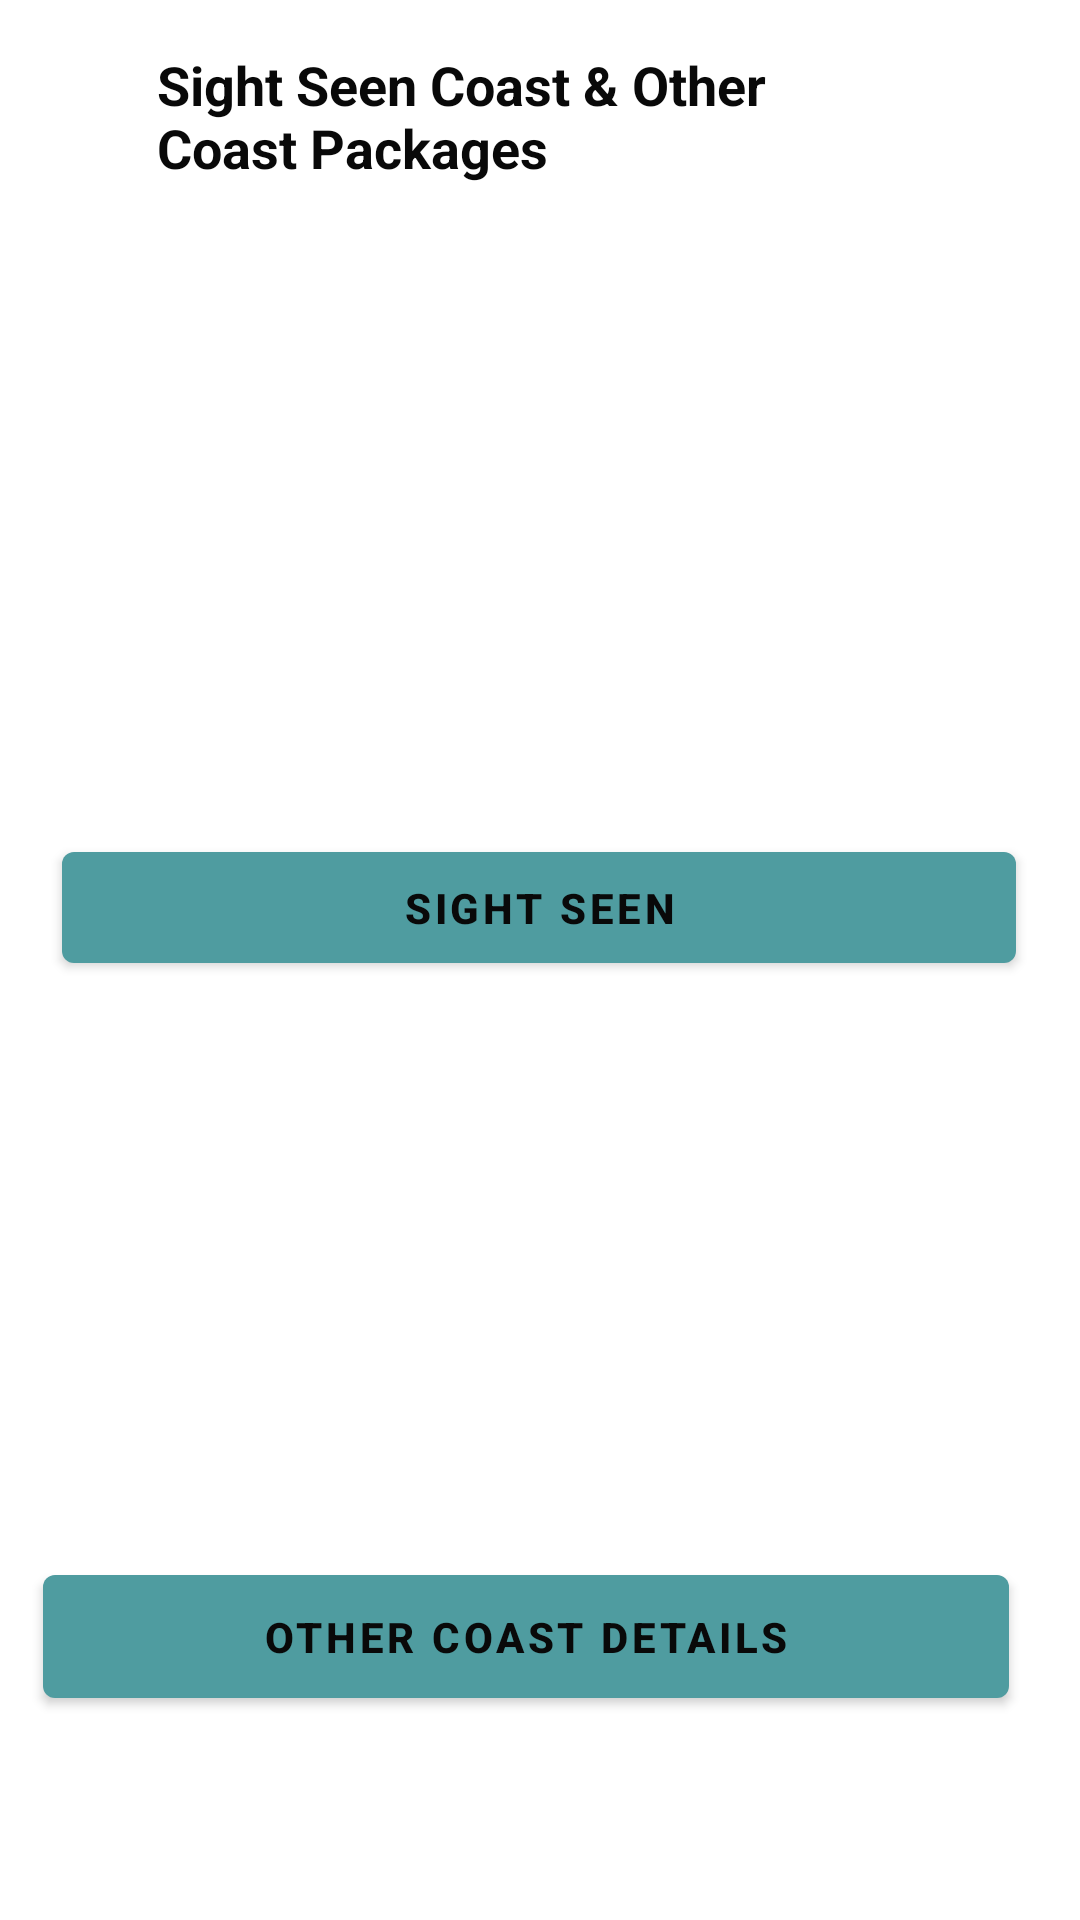

Write the Android layout XML for this screen, with the resource values it uses.
<!-- AndroidManifest.xml: application theme AppTheme -->
<!-- res/layout/activity_main___dula.xml -->
<?xml version="1.0" encoding="utf-8"?>
<androidx.constraintlayout.widget.ConstraintLayout xmlns:android="http://schemas.android.com/apk/res/android"
    xmlns:app="http://schemas.android.com/apk/res-auto"
    xmlns:tools="http://schemas.android.com/tools"
    android:layout_width="match_parent"
    android:layout_height="match_parent"
    tools:context=".Main_Activity_Dula">

    <TextView
        android:id="@+id/textView"
        android:layout_width="236dp"
        android:layout_height="72dp"
        android:layout_marginTop="16dp"
        android:text="@string/mainpagelable1"
        android:textColor="#090909"
        android:textSize="18sp"
        android:textStyle="bold"
        app:layout_constraintHorizontal_bias="0.421"
        app:layout_constraintLeft_toLeftOf="parent"
        app:layout_constraintRight_toRightOf="parent"
        app:layout_constraintTop_toTopOf="parent" />

    <ImageView
        android:id="@+id/imageView"
        android:layout_width="281dp"
        android:layout_height="138dp"
        android:layout_marginStart="46dp"
        android:layout_marginLeft="46dp"
        android:layout_marginTop="36dp"
        android:layout_marginEnd="46dp"
        android:layout_marginRight="46dp"
        android:scaleType="fitXY"
        app:layout_constraintEnd_toEndOf="parent"
        app:layout_constraintHorizontal_bias="0.657"
        app:layout_constraintStart_toStartOf="parent"
        app:layout_constraintTop_toBottomOf="@+id/textView"
        app:srcCompat="@drawable/sight5" />

    <Button
        android:id="@+id/p1but1"
        android:layout_width="318dp"
        android:layout_height="49dp"
        android:layout_marginTop="16dp"
        android:text="@string/page1but1"
        android:textColor="#090909"
        android:textStyle="bold"
        app:backgroundTint="@color/bc"
        app:layout_constraintEnd_toEndOf="parent"
        app:layout_constraintHorizontal_bias="0.494"
        app:layout_constraintStart_toStartOf="parent"
        app:layout_constraintTop_toBottomOf="@+id/imageView" />

    <ImageView
        android:id="@+id/imageView2"
        android:layout_width="318dp"
        android:layout_height="144dp"
        android:layout_marginStart="34dp"
        android:layout_marginLeft="34dp"
        android:layout_marginTop="24dp"
        android:layout_marginEnd="41dp"
        android:layout_marginRight="41dp"
        android:scaleType="fitXY"
        app:layout_constraintEnd_toEndOf="parent"
        app:layout_constraintHorizontal_bias="0.285"
        app:layout_constraintStart_toStartOf="parent"
        app:layout_constraintTop_toBottomOf="@+id/p1but1"
        app:srcCompat="@drawable/moneyimge1" />

    <Button
        android:id="@+id/dubut2"
        android:layout_width="322dp"
        android:layout_height="53dp"
        android:layout_marginTop="24dp"
        android:text="@string/pageonebut2"
        android:textColor="#090909"
        android:textStyle="bold"
        app:backgroundTint="@color/bc"
        app:layout_constraintEnd_toEndOf="parent"
        app:layout_constraintHorizontal_bias="0.381"
        app:layout_constraintStart_toStartOf="parent"
        app:layout_constraintTop_toBottomOf="@+id/imageView2" />
</androidx.constraintlayout.widget.ConstraintLayout>
<!-- resources referenced by this layout -->
<resources>
  <color name="bc">#4F9CA0</color>
  <string name="mainpagelable1">Sight Seen Coast &amp; Other Coast Packages</string>
  <string name="page1but1">Sight Seen</string>
  <string name="pageonebut2">Other Coast Details</string>
  <style name="AppTheme" parent="Theme.MaterialComponents.Light.NoActionBar">
          <item name="colorPrimary">@color/colorPrimary</item>
          <item name="colorPrimaryDark">@color/colorPrimaryDark</item>
          <item name="colorAccent">@color/colorAccent</item>
          <item name="android:textColor">@color/colorText</item>
          <item name="android:textColorHint">@color/colorTextHint</item>
          <item name="colorControlNormal">@color/colorText</item>
          <item name="colorControlActivated">@color/colorText</item>
      </style>
  <color name="colorPrimary">#673AB7</color>
  <color name="colorPrimaryDark">#512DA8</color>
  <color name="colorAccent">#03A9F4</color>
  <color name="colorText">#212121</color>
  <color name="colorTextHint">#757575</color>
</resources>
